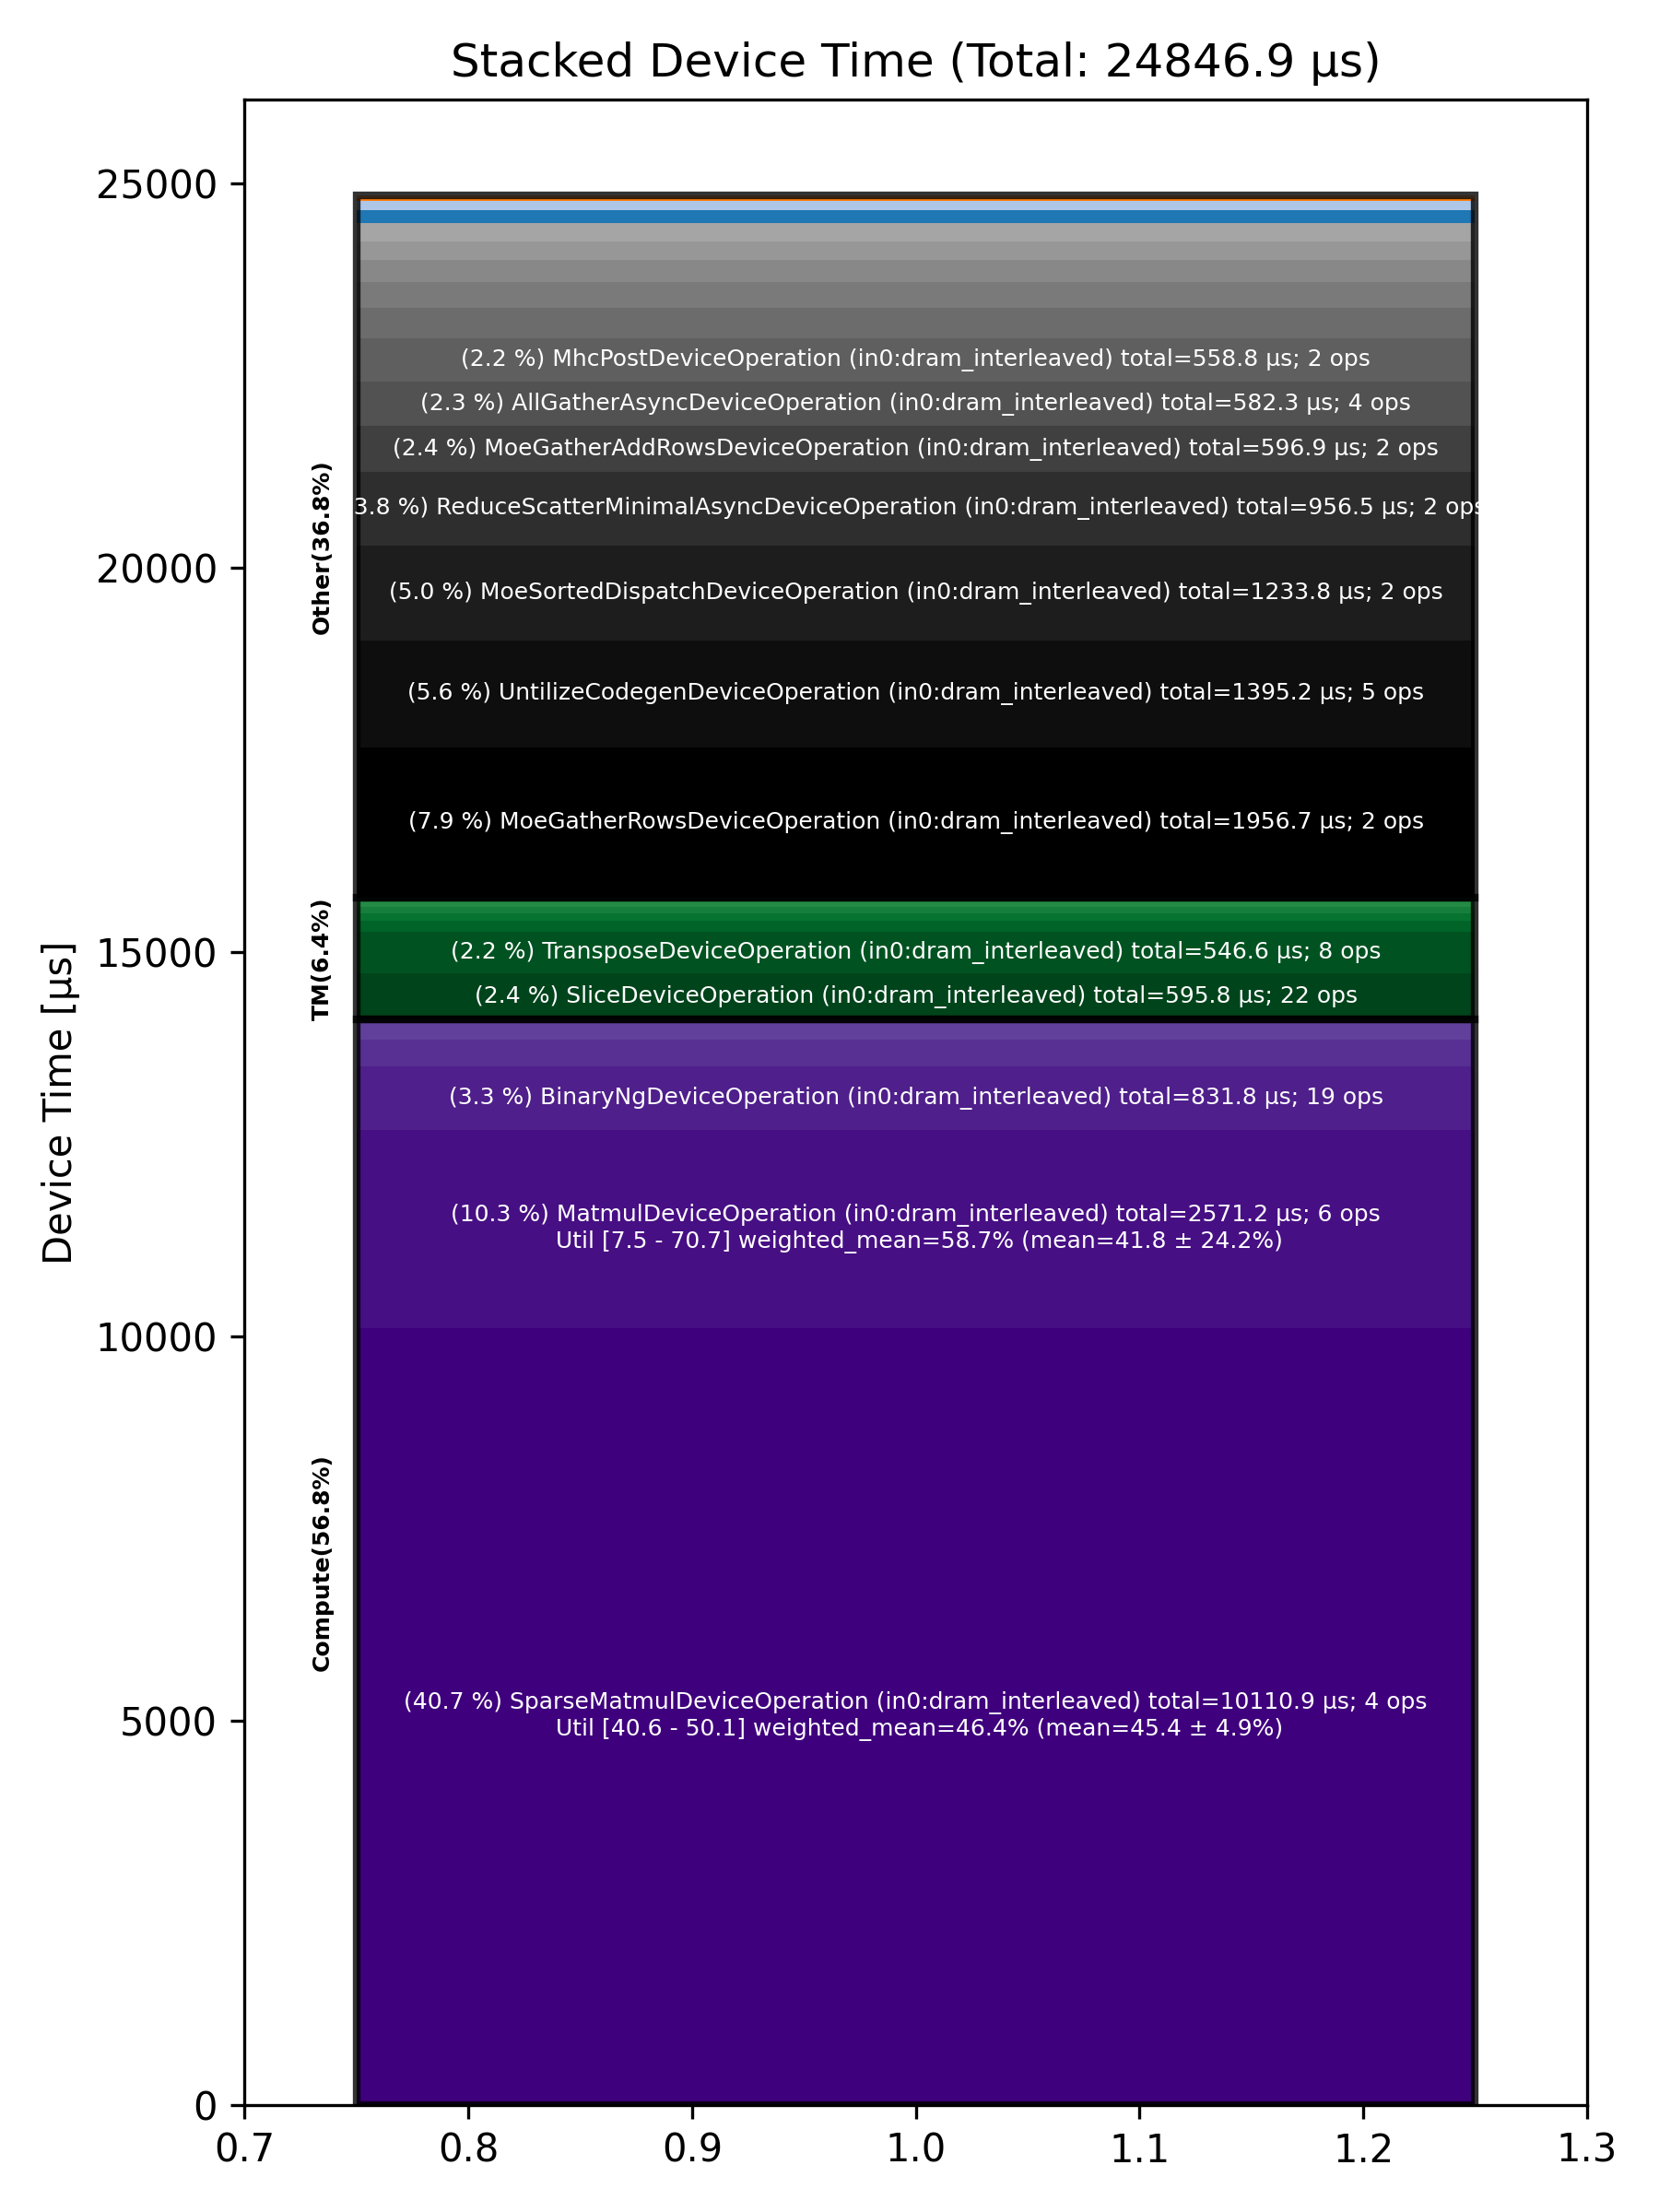

The file beside this chart, header and first rows:
Total % [%], Op Code, Device Time Sum [μs], Op Count, Op Category, Min FLOPs [%], Max FLOPs [%], Mean FLOPs [%], Std FLOPs [%], Weighted Mean FLOPs [%]
40.69, SparseMatmulDeviceOperation (in0:dram_in…, 10111, 4, Compute, 40.59, 50.13, 45.37, 4.91, 46.41
10.35, MatmulDeviceOperation (in0:dram_interlea…, 2571, 6, Compute, 7.50, 70.68, 41.85, 24.17, 58.68
7.88, MoeGatherRowsDeviceOperation (in0:dram_i…, 1957, 2, Other, , , , , 
5.62, UntilizeCodegenDeviceOperation (in0:dram…, 1395, 5, Other, , , , , 
4.97, MoeSortedDispatchDeviceOperation (in0:dr…, 1234, 2, Other, , , , , 
3.85, ReduceScatterMinimalAsyncDeviceOperation…, 956.5, 2, Other, , , , , 
3.35, BinaryNgDeviceOperation (in0:dram_interl…, 831.8, 19, Compute, , , , , 
2.40, MoeGatherAddRowsDeviceOperation (in0:dra…, 596.9, 2, Other, , , , , 
2.40, SliceDeviceOperation (in0:dram_interleav…, 595.8, 22, TM, , , , , 
2.34, AllGatherAsyncDeviceOperation (in0:dram_…, 582.3, 4, Other, , , , , 
2.25, MhcPostDeviceOperation (in0:dram_interle…, 558.8, 2, Other, , , , , 
2.20, TransposeDeviceOperation (in0:dram_inter…, 546.6, 8, TM, , , , , 
1.61, MhcMixDeviceOperation (in0:dram_interlea…, 400.4, 2, Other, , , , , 
1.38, ReduceDeviceOperation (in0:dram_interlea…, 343, 7, Compute, , , , , 
1.35, PrepareChunkRecurrenceOperation (in0:dra…, 336.5, 1, Other, , , , , 
1.15, QkvCausalConv1dSiluOperation (in0:dram_i…, 285.5, 1, Other, , , , , 
0.98, RecurrentChunkScanOperation (in0:dram_in…, 243.2, 1, Other, , , , , 
0.95, MhcPreDeviceOperation (in0:dram_interlea…, 237.2, 2, Other, , , , , 
0.90, LayerNormDeviceOperation (in0:dram_inter…, 222.4, 2, Compute, , , , , 
0.68, MhcSplitSinkhornDeviceOperation (in0:dra…, 168.6, 2, Other, , , , , 
0.57, TypecastDeviceOperation (in0:dram_interl…, 142.2, 10, TM, , , , , 
0.46, SigmoidGatedRmsNormOperation (in0:dram_i…, 114.5, 1, Other, , , , , 
0.37, ConcatDeviceOperation (in0:dram_interlea…, 92.68, 2, TM, , , , , 
0.36, TilizeWithValPaddingDeviceOperation (in0…, 88.94, 4, TM, , , , , 
0.25, ReshapeViewDeviceOperation (in0:dram_int…, 62.58, 4, TM, , , , , 
0.16, GatherDeviceOperation (in0:dram_interlea…, 40.48, 1, Other, , , , , 
0.16, UnaryDeviceOperation (in0:dram_interleav…, 40.09, 5, Compute, , , , , 
0.14, TopKDeviceOperation (in0:dram_interleave…, 35.82, 1, Other, , , , , 
0.14, UntilizeWithUnpaddingDeviceOperation (in…, 33.74, 2, TM, , , , , 
0.06, FillPadDeviceOperation (in0:dram_interle…, 15.40, 2, TM, , , , , 
0.02, EmbeddingsDeviceOperation (in0:dram_inte…, 4.80, 2, Compute, , , , , 
0.01, ChronologicalSelectionsOperation (in0:dr…, 2.53, 1, Other, , , , , 
